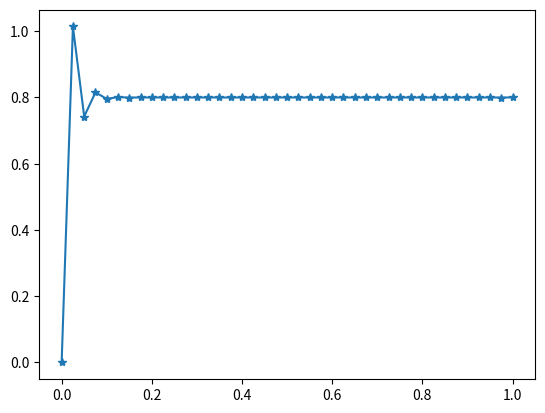

Write Python code to recreate this figure.
x = [0,0.025,0.05,0.075,0.1,0.125,0.15,0.175,0.2,0.225,0.25,0.275,0.3,0.325,0.35,0.375,0.4,0.425,0.45,0.475,0.5,0.525,0.55,0.575,0.6,0.625,0.65,0.675,0.7,0.725,0.75,0.775,0.8,0.825,0.85,0.875,0.9,0.925,0.95,0.975,1,]
y = [0,1.01435935394007,0.742562584226049,0.815390309174564,0.7958761790854,0.801104974484365,0.799703922978585,0.800079333598647,0.799978742626287,0.800005695896113,0.799998473789235,0.800000408946943,0.799999890422995,0.800000029361073,0.799999992132725,0.800000002108034,0.799999999435184,0.800000000151367,0.799999999959485,0.800000000010764,0.799999999997103,0.800000000000768,0.799999999999814,0.799999999999973,0.800000000000291,0.799999999998862,0.800000000004253,0.799999999984088,0.800000000059195,0.799999999777981,0.800000000822178,0.799999996894229,0.800000011373147,0.799999956285723,0.800000155746951,0.79999937563256,0.800002078897232,0.799990776916586,0.800025885093606,0.799853644511164,0.800256236004007,]
from matplotlib import pyplot as plt
from numpy import *
x = matrix(x)
y = matrix(y)
xmin = -matrix(x)
y = matrix(y)
plt.plot(x.T, y.T,'-*')
plt.axis('tight')
plt.show()
